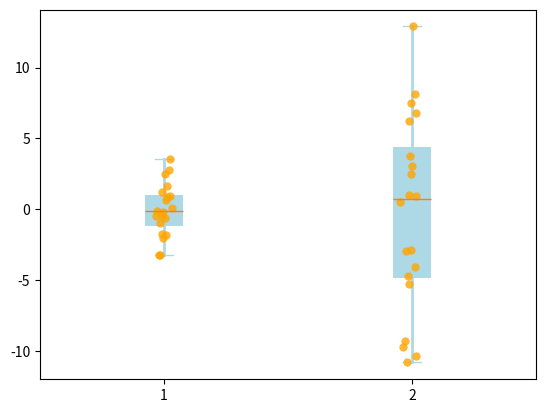

Generate this figure with matplotlib:
import numpy as np
import matplotlib.pyplot as plt


a = np.random.normal(0, 2, 20)
b = np.random.normal(-2, 7, 20)
data = [a, b]

box_plot = plt.boxplot(data,
                       patch_artist=True,
                       whiskerprops=dict(color='lightblue', linewidth=2),
                       capprops=dict(color='lightblue'))


# set the color pf box
for box in box_plot['boxes']:
    box.set(linewidth=0)
    box.set_facecolor('lightblue')


# add dots, https://matplotlib.org/3.1.1/api/_as_gen/matplotlib.pyplot.plot.html
plt.plot(np.random.normal(1, 0.02, len(a)), a, '.', alpha=0.8, marker='o', color='orange', markersize=6, markeredgewidth=0)
plt.plot(np.random.normal(2, 0.02, len(b)), b, '.', alpha=0.8, marker='o', color='orange', markersize=6, markeredgewidth=0)


# for i in [1,2]:
#     y = data[i-1]
#     x = np.random.normal(i, 0.02, len(y))
#     plt.plot(x, y, 'r.', alpha=0.2)

plt.show()
